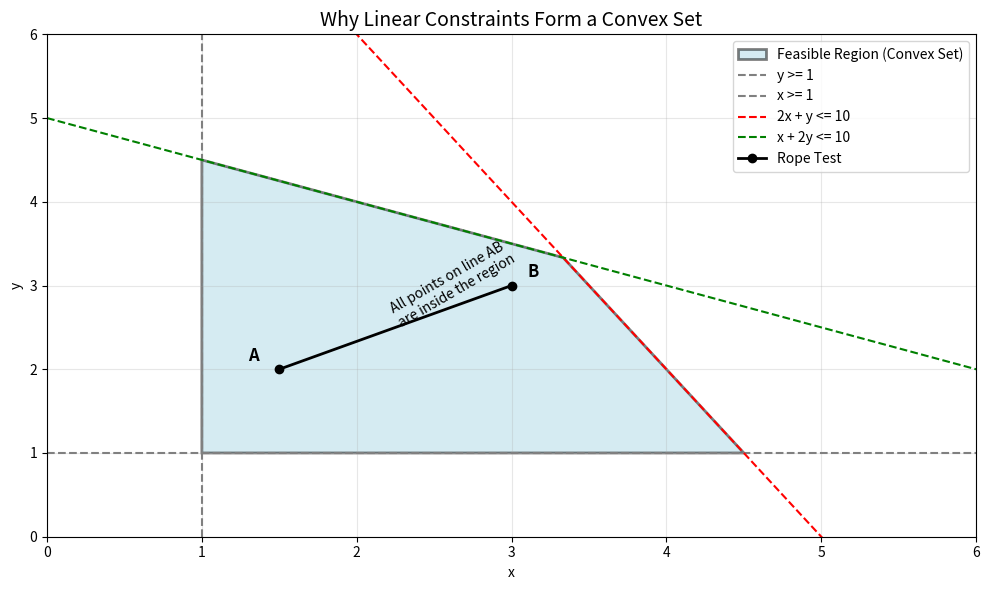

Write Python code to recreate this figure. (Note: this script raises an exception after producing the figure.)
import numpy as np
import matplotlib.pyplot as plt
from matplotlib.path import Path
import matplotlib.patches as patches

def plot_linear_constraints():
    fig, ax = plt.subplots(figsize=(10, 6))
    
    # Define a convex polygon using linear constraints (half-spaces)
    # x >= 1
    # y >= 1
    # 2x + y <= 10
    # x + 2y <= 10
    
    # Vertices of the polygon formed by these lines
    verts = [
        (1, 1),
        (4.5, 1),  # Intersection of y=1 and 2x+y=10 -> 2x+1=10 -> x=4.5
        (10/3, 10/3), # Intersection of 2x+y=10 and x+2y=10
        (1, 4.5),  # Intersection of x=1 and x+2y=10 -> 1+2y=10 -> y=4.5
        (1, 1)     # Close the loop
    ]
    
    codes = [Path.MOVETO, Path.LINETO, Path.LINETO, Path.LINETO, Path.CLOSEPOLY]
    path = Path(verts, codes)
    patch = patches.PathPatch(path, facecolor='#add8e6', lw=2, alpha=0.5, label='Feasible Region (Convex Set)')
    ax.add_patch(patch)
    
    # Plot the constraint lines
    x = np.linspace(0, 7, 100)
    
    # y >= 1
    plt.axhline(y=1, color='gray', linestyle='--', label='y >= 1')
    
    # x >= 1
    plt.axvline(x=1, color='gray', linestyle='--', label='x >= 1')
    
    # 2x + y <= 10  => y <= 10 - 2x
    plt.plot(x, 10 - 2*x, 'r--', label='2x + y <= 10')
    
    # x + 2y <= 10 => y <= (10 - x) / 2
    plt.plot(x, (10 - x) / 2, 'g--', label='x + 2y <= 10')
    
    # The "Rope Test" (Convexity definition)
    p1 = (1.5, 2.0)
    p2 = (3.0, 3.0)
    plt.plot([p1[0], p2[0]], [p1[1], p2[1]], 'k-', linewidth=2, marker='o', label='Rope Test')
    
    ax.text(1.3, 2.1, "A", fontsize=12, fontweight='bold')
    ax.text(3.1, 3.1, "B", fontsize=12, fontweight='bold')
    ax.text(2.2, 2.5, "All points on line AB\nare inside the region", fontsize=10, rotation=30)

    # Set limits and labels
    ax.set_xlim(0, 6)
    ax.set_ylim(0, 6)
    ax.set_xlabel('x')
    ax.set_ylabel('y')
    ax.set_title('Why Linear Constraints Form a Convex Set', fontsize=14)
    ax.legend(loc='upper right')
    ax.grid(True, alpha=0.3)
    
    plt.tight_layout()
    output_path = "/home/zhufeng/code/PythonRobotics/PythonRoboticsLearning/notes/img/linear_convex_set.png"
    plt.savefig(output_path, dpi=300)
    print(f"Image saved to {output_path}")

if __name__ == "__main__":
    plot_linear_constraints()
